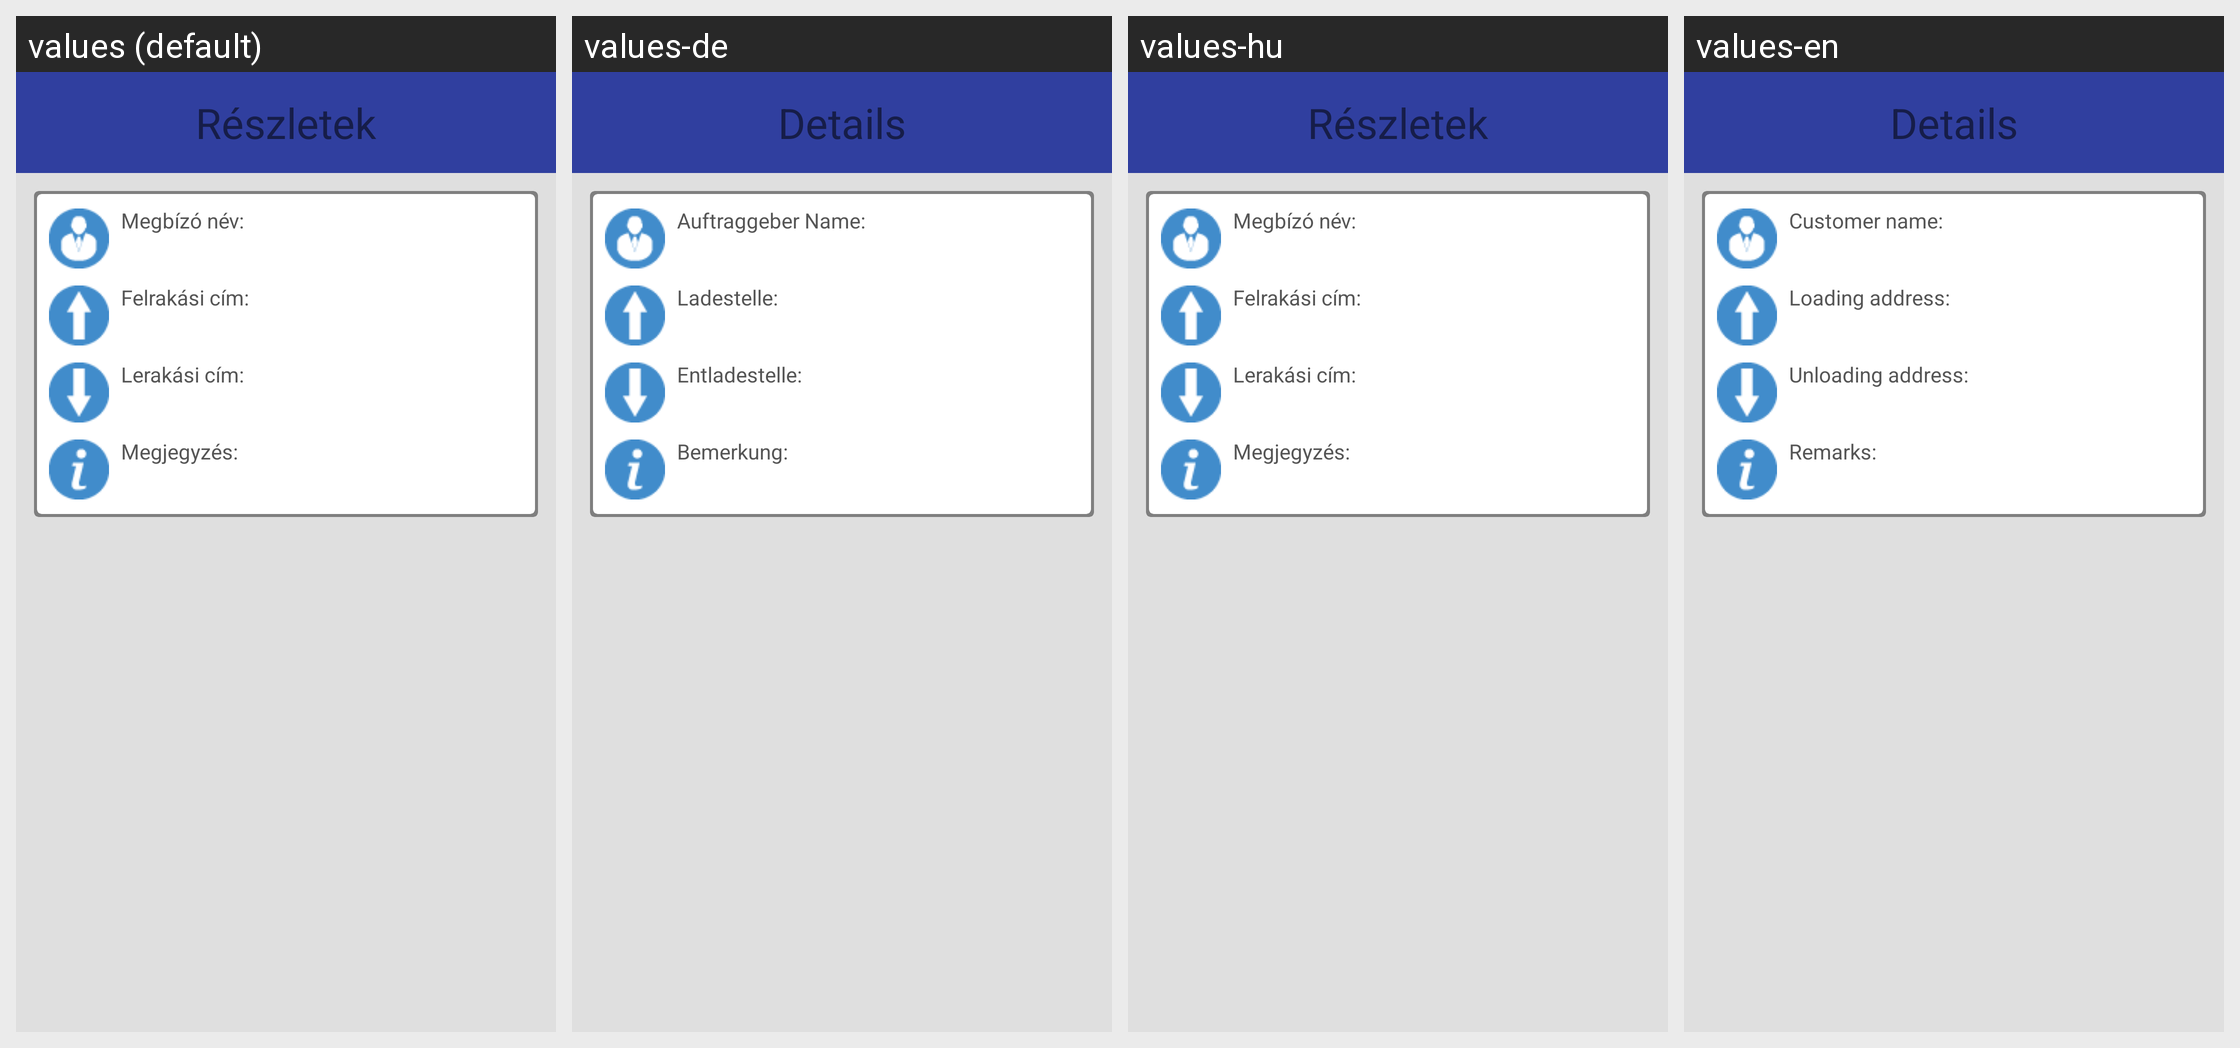

Here is an Android app screen in its default locale and in the app's own translations. Write out the translated-string differences for the strings that appear on this screen.
Android screen res/layout/frg_info.xml rendered under 4 locales, left to right: values (default), values-de, values-hu, values-en. Device: Nexus 5 (rendered at 1080×1920; each locale shown at half size, 540×960, under a caption strip naming it); theme AppTheme.
Strings drawn on this screen, with the default value and each locale's value (text and hints the layout hard-codes, and strings that could not be matched under every locale, appear in the picture but are not listed):

details
  values: Részletek
  values-de: Details
  values-hu: Részletek
  values-en: Details

contractor_name
  values: Megbízó név:
  values-de: Auftraggeber Name:
  values-hu: Megbízó név:
  values-en: Customer name:

load_address
  values: Felrakási cím:
  values-de: Ladestelle:
  values-hu: Felrakási cím:
  values-en: Loading address:

unload_address
  values: Lerakási cím:
  values-de: Entladestelle:
  values-hu: Lerakási cím:
  values-en: Unloading address:

remarks
  values: Megjegyzés:
  values-de: Bemerkung:
  values-hu: Megjegyzés:
  values-en: Remarks:
